Run: headless pygame with SDL's dummy video driver; simulated clock (each Clock.tick advances the game by its frame time, no real sleeping); random seed 0; keys injected as events and as key.get_pressed() state; mouse plan: one left click at the window centre at the start of phase 2, then a move to the lower-right quarter at the start of phase 3.
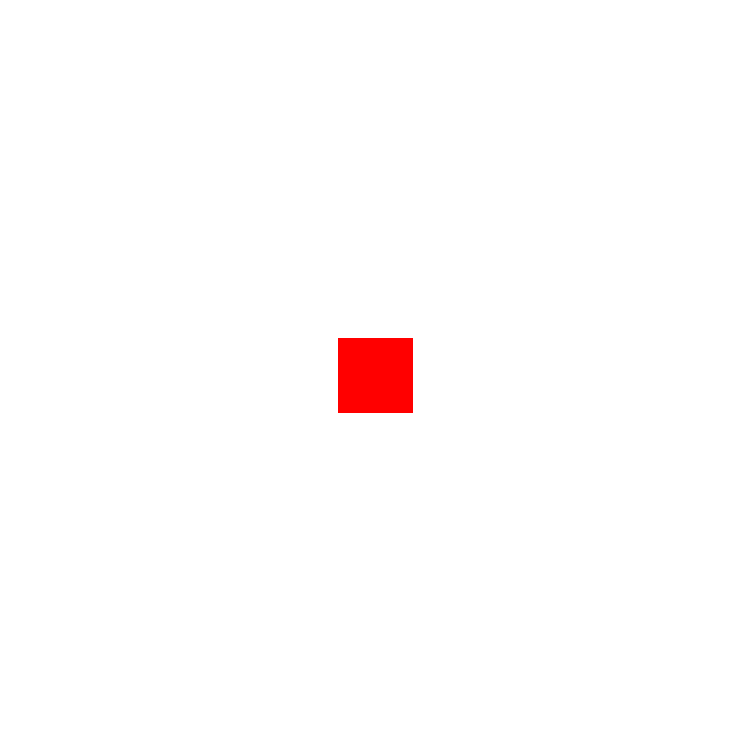
Frame 1 of 4 · flips 1–60 · no input
Frame 2 of 4 · flips 61–180 · clicked the window centre · tapped SPACE, RETURN · held RIGHT (→), D · screen unchanged from frame 1, image omitted
Frame 3 of 4 · flips 181–300 · moved the mouse to the lower-right quarter · held DOWN (↓), S · screen unchanged from frame 2, image omitted
Frame 4 of 4 · flips 301–420 · held LEFT (←), A, UP (↑), W · screen unchanged from frame 3, image omitted

The pygame program that drew these frames:

import pygame

pygame.init()
window = pygame.display.set_mode((750, 750))
rect1 = pygame.Rect(*window.get_rect().center, 0, 0).inflate(75, 75)
# rect2 = pygame.Rect(0, 0, 75, 75)

run = True
while run:
    for event in pygame.event.get():
        if event.type == pygame.QUIT:
            run = False

    # rect2.center = pygame.mouse.get_pos()
    # collide = rect1.colliderect(rect2)
    color = (255, 0, 0)# if collide else (255, 255, 255)

    window.fill((255, 255, 255))
    pygame.draw.rect(window, color, rect1)
    # pygame.draw.rect(window, (0, 255, 0), rect2, 6, 1)
    pygame.display.flip()

pygame.quit()
exit()
